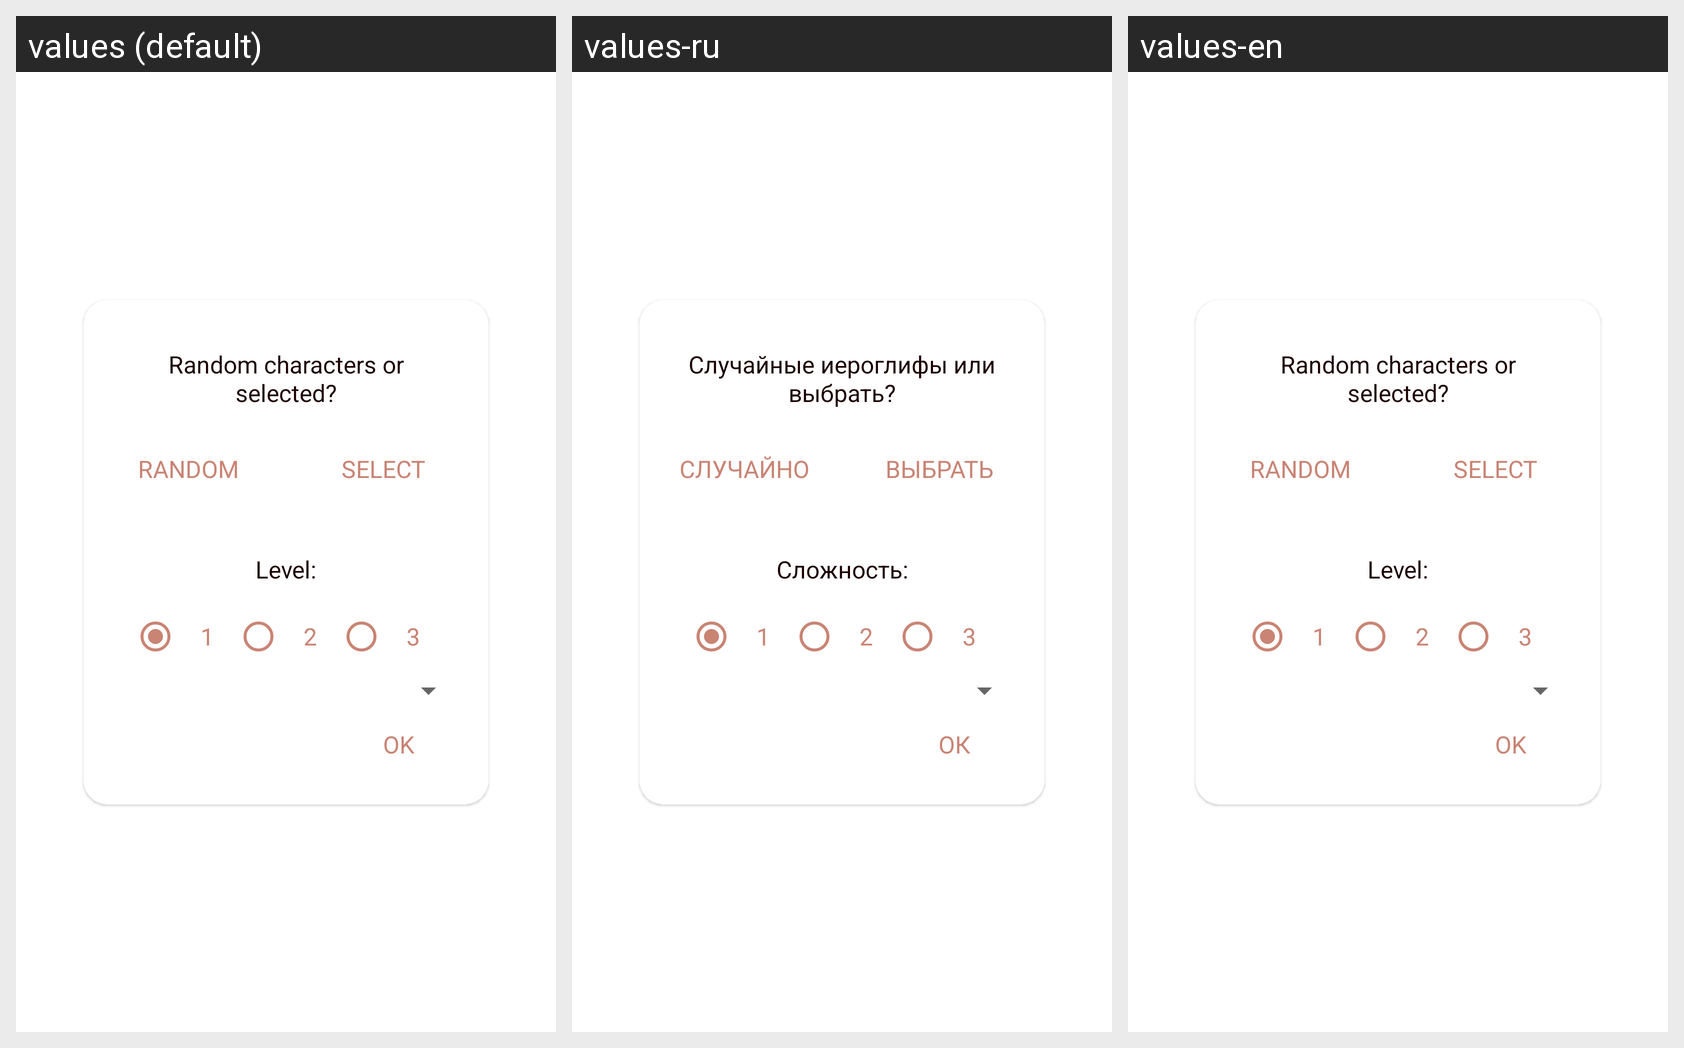

Here is an Android app screen in its default locale and in the app's own translations. Write out the translated-string differences for the strings that appear on this screen.
Android screen res/layout/fragment_random_or_select_dialog.xml rendered under 3 locales, left to right: values (default), values-ru, values-en. Device: Nexus 5 (rendered at 1080×1920; each locale shown at half size, 540×960, under a caption strip naming it); theme Theme.CharacterSudoku.
Strings drawn on this screen, with the default value and each locale's value (text and hints the layout hard-codes, and strings that could not be matched under every locale, appear in the picture but are not listed):

randomOrSelect
  values: Random characters or selected?
  values-ru: Случайные иероглифы или выбрать?
  values-en: Random characters or selected?

randomButton
  values: Random
  values-ru: Случайно
  values-en: Random

selectCharactersButton
  values: Select
  values-ru: Выбрать
  values-en: Select

choose_level
  values: Level:
  values-ru: Сложность:
  values-en: Level:  [not translated; the default value is used]

okButton
  values: OK
  values-ru: ОК
  values-en: OK  [not translated; the default value is used]
